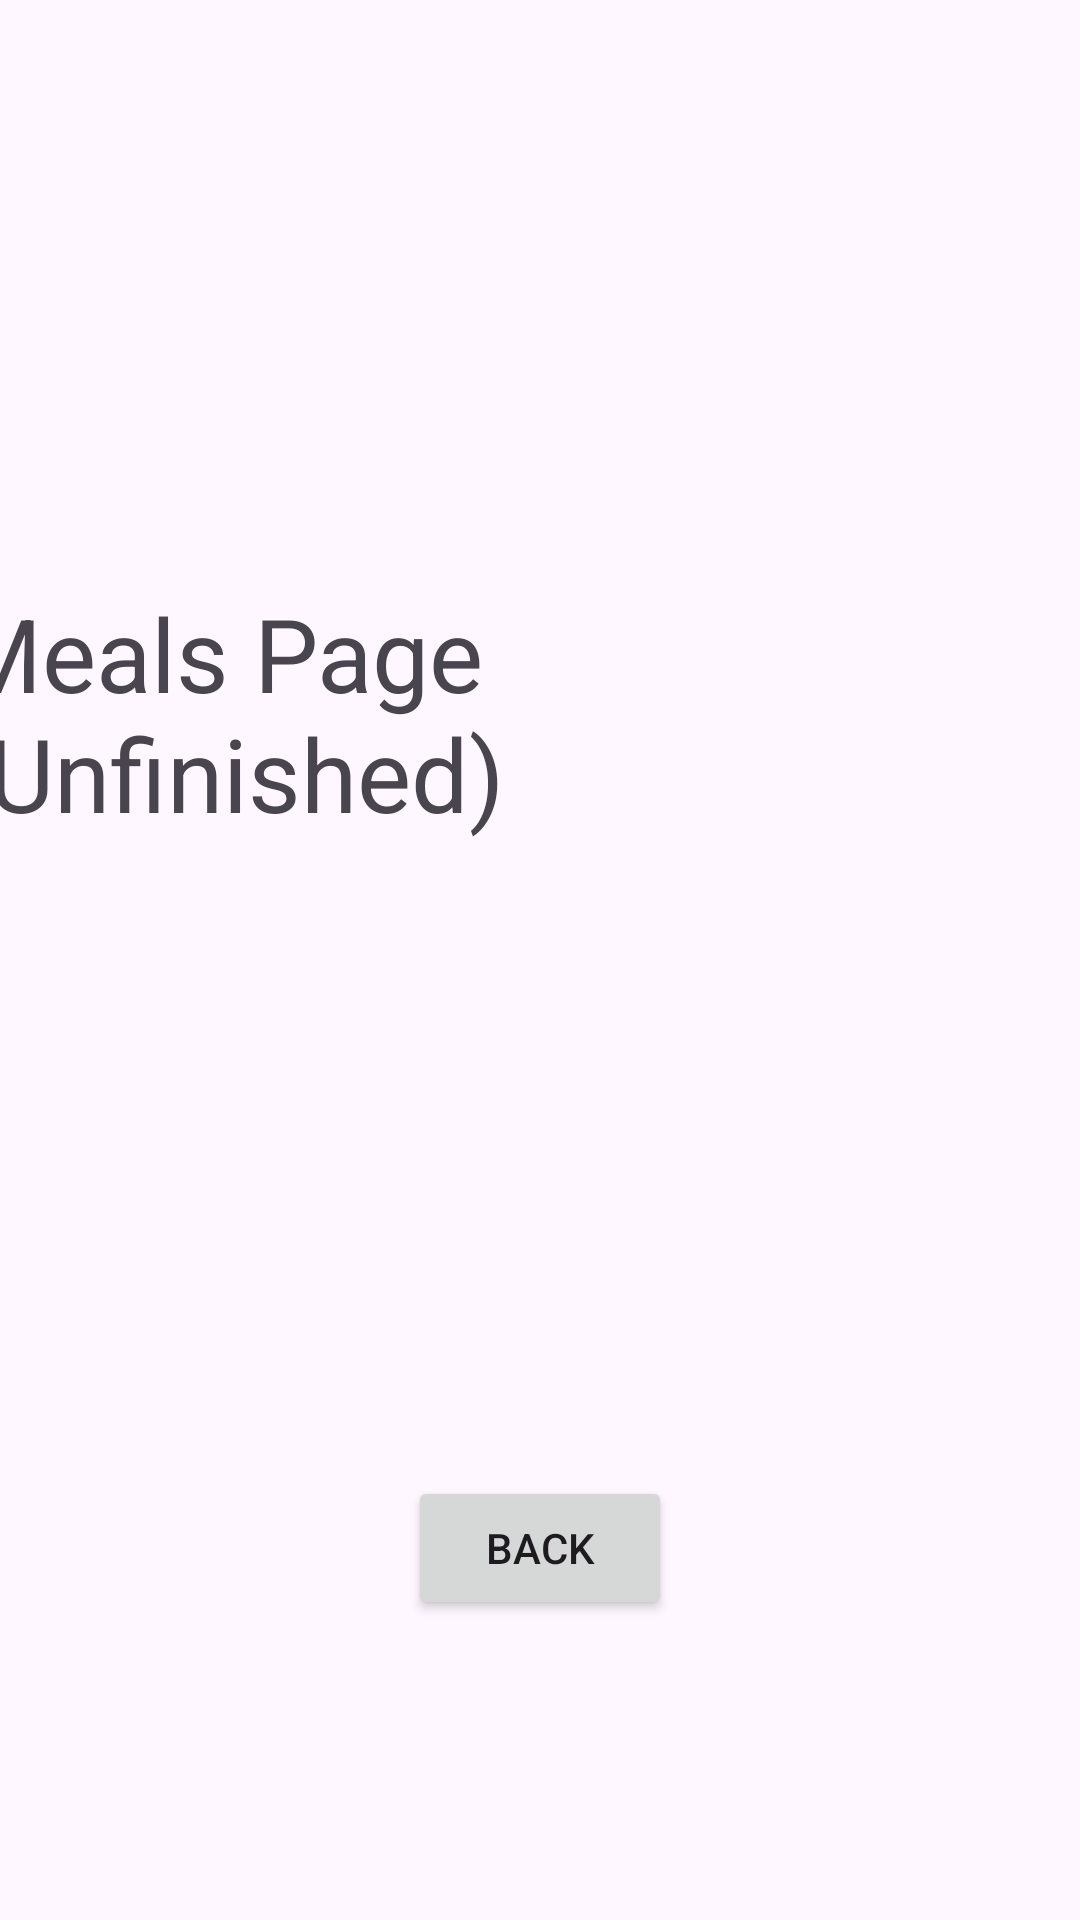

Layout XML and referenced resources for this Android screen:
<!-- AndroidManifest.xml: application theme Theme.FinalProject_CIS183_AndrewOBrien -->
<!-- res/layout/activity_meals_page.xml -->
<?xml version="1.0" encoding="utf-8"?>
<androidx.constraintlayout.widget.ConstraintLayout xmlns:android="http://schemas.android.com/apk/res/android"
    xmlns:app="http://schemas.android.com/apk/res-auto"
    xmlns:tools="http://schemas.android.com/tools"
    android:id="@+id/main"
    android:layout_width="match_parent"
    android:layout_height="match_parent"
    tools:context=".MealsPage">

    <Button
        android:id="@+id/btn_v_meals_back"
        android:layout_width="wrap_content"
        android:layout_height="wrap_content"
        android:layout_marginBottom="100dp"
        android:text="back"
        app:layout_constraintBottom_toBottomOf="parent"
        app:layout_constraintEnd_toEndOf="parent"
        app:layout_constraintStart_toStartOf="parent" />

    <TextView
        android:id="@+id/textView8"
        android:layout_width="wrap_content"
        android:layout_height="wrap_content"
        android:layout_marginTop="195dp"
        android:layout_marginEnd="16dp"
        android:text="Meals Page (Unfinished)"
        android:textSize="34sp"
        app:layout_constraintEnd_toEndOf="parent"
        app:layout_constraintTop_toTopOf="parent" />
</androidx.constraintlayout.widget.ConstraintLayout>
<!-- resources referenced by this layout -->
<resources>
  <style name="Theme.FinalProject_CIS183_AndrewOBrien" parent="Base.Theme.FinalProject_CIS183_AndrewOBrien" />
  <style name="Base.Theme.FinalProject_CIS183_AndrewOBrien" parent="Theme.Material3.DayNight.NoActionBar">
          
          
      </style>
</resources>
